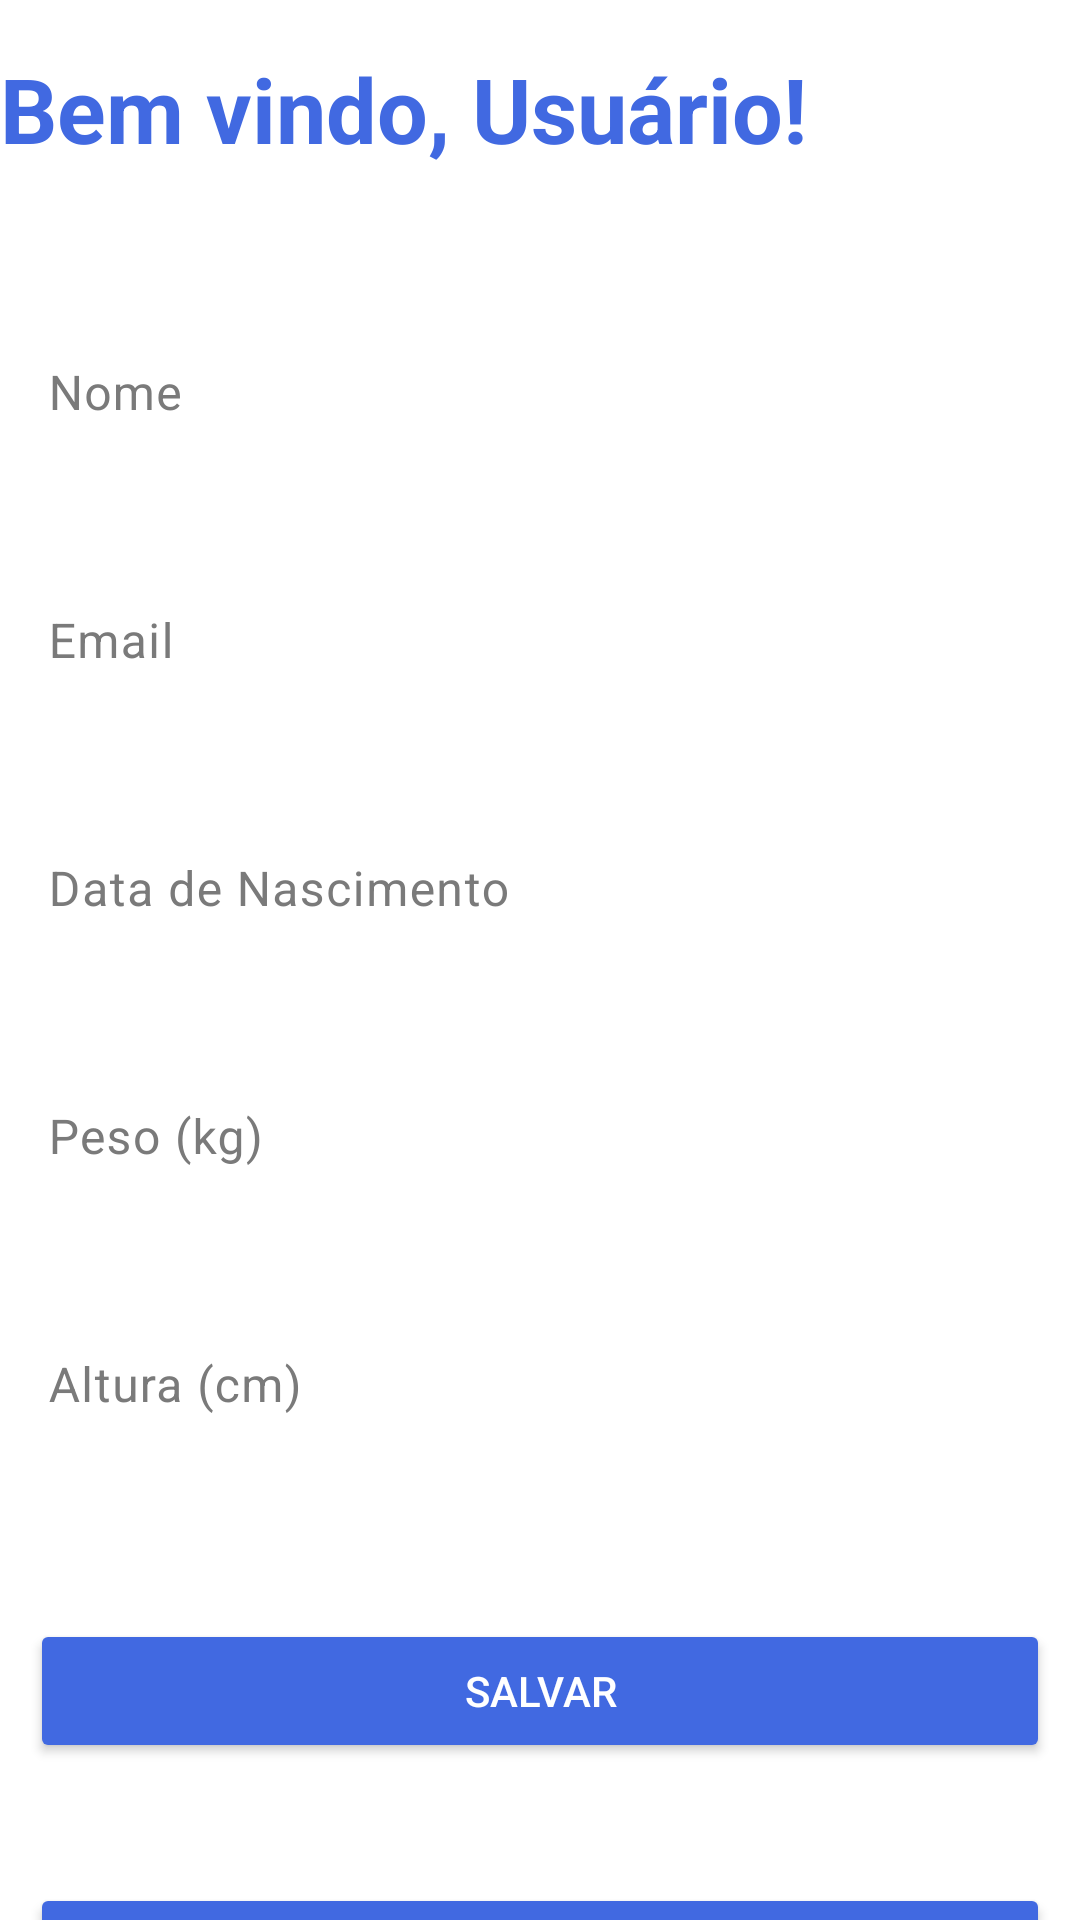

Android layout source for this screen:
<!-- AndroidManifest.xml: application theme Theme.App_Nutricionista -->
<!-- res/layout/fragment_perfil.xml -->
<?xml version="1.0" encoding="utf-8"?>
<RelativeLayout xmlns:android="http://schemas.android.com/apk/res/android"
    xmlns:app="http://schemas.android.com/apk/res-auto"
    android:id="@+id/mainPerfil"
    android:layout_width="match_parent"
    android:layout_height="match_parent"
    android:fitsSystemWindows="true"
    android:orientation="vertical">

    <ScrollView
        android:layout_width="match_parent"
        android:layout_height="match_parent"
        android:scrollbars="none">

        <RelativeLayout
            android:layout_width="match_parent"
            android:layout_height="wrap_content"
            android:paddingBottom="200dp">

            <TextView
                android:id="@+id/textBemVindo"
                android:layout_width="match_parent"
                android:layout_height="wrap_content"
                android:text="Bem vindo, Usuário!"
                android:textSize="30sp"
                android:textStyle="bold"
                android:textColor="@color/cor_selecionada"
                android:layout_marginTop="16dp" />

            <com.google.android.material.textfield.TextInputLayout
                android:id="@+id/layoutNome"
                android:layout_width="match_parent"
                android:layout_height="wrap_content"
                android:layout_below="@id/textBemVindo"
                android:layout_marginTop="36dp"
                android:hint="Nome"
                android:textColorHint="@color/hint_selector"
                app:hintTextColor="@color/edit_text_color_focus"
                app:boxBackgroundMode="none">

                <com.google.android.material.textfield.TextInputEditText
                    android:id="@+id/editNome"
                    android:layout_width="match_parent"
                    android:layout_height="wrap_content"
                    android:inputType="textPersonName"
                    android:theme="@style/ThemeOverlay.AppTheme.TextInputEditText.Outlined" />
            </com.google.android.material.textfield.TextInputLayout>

            <com.google.android.material.textfield.TextInputLayout
                android:id="@+id/layoutEmail"
                android:layout_width="match_parent"
                android:layout_height="wrap_content"
                android:layout_below="@id/layoutNome"
                android:layout_marginTop="16dp"
                android:hint="Email"
                android:textColorHint="@color/hint_selector"
                app:hintTextColor="@color/edit_text_color_focus"
                app:boxBackgroundMode="none">

                <com.google.android.material.textfield.TextInputEditText
                    android:id="@+id/editEmail"
                    android:layout_width="match_parent"
                    android:layout_height="wrap_content"
                    android:inputType="textEmailAddress"
                    android:theme="@style/ThemeOverlay.AppTheme.TextInputEditText.Outlined"/>
            </com.google.android.material.textfield.TextInputLayout>

            <com.google.android.material.textfield.TextInputLayout
                android:id="@+id/layoutNascimento"
                android:layout_width="match_parent"
                android:layout_height="wrap_content"
                android:layout_below="@id/layoutEmail"
                android:layout_marginTop="16dp"
                android:hint="Data de Nascimento"
                android:textColorHint="@color/hint_selector"
                app:hintTextColor="@color/edit_text_color_focus"
                app:boxBackgroundMode="none">

                <com.google.android.material.textfield.TextInputEditText
                    android:id="@+id/editNascimento"
                    android:layout_width="match_parent"
                    android:layout_height="wrap_content"
                    android:inputType="none"
                    android:maxLength="10"
                    android:theme="@style/ThemeOverlay.AppTheme.TextInputEditText.Outlined"/>
            </com.google.android.material.textfield.TextInputLayout>

            <com.google.android.material.textfield.TextInputLayout
                android:id="@+id/layoutPeso"
                android:layout_width="match_parent"
                android:layout_height="wrap_content"
                android:layout_below="@id/layoutNascimento"
                android:layout_marginTop="16dp"
                android:hint="Peso (kg)"
                android:textColorHint="@color/hint_selector"
                app:hintTextColor="@color/edit_text_color_focus"
                app:boxBackgroundMode="none">

                <com.google.android.material.textfield.TextInputEditText
                    android:id="@+id/editPeso"
                    android:layout_width="match_parent"
                    android:layout_height="wrap_content"
                    android:inputType="numberDecimal"
                    android:theme="@style/ThemeOverlay.AppTheme.TextInputEditText.Outlined"/>
            </com.google.android.material.textfield.TextInputLayout>

            <com.google.android.material.textfield.TextInputLayout
                android:id="@+id/layoutAltura"
                android:layout_width="match_parent"
                android:layout_height="wrap_content"
                android:layout_below="@id/layoutPeso"
                android:layout_marginTop="16dp"
                android:hint="Altura (cm)"
                android:textColorHint="@color/hint_selector"
                app:hintTextColor="@color/edit_text_color_focus"
                app:boxBackgroundMode="none">

                <com.google.android.material.textfield.TextInputEditText
                    android:id="@+id/editAltura"
                    android:layout_width="match_parent"
                    android:layout_height="wrap_content"
                    android:inputType="numberDecimal"
                    android:theme="@style/ThemeOverlay.AppTheme.TextInputEditText.Outlined"/>
            </com.google.android.material.textfield.TextInputLayout>

            <Button
                android:id="@+id/btnSalvar"
                android:layout_width="match_parent"
                android:layout_height="wrap_content"
                android:layout_below="@id/layoutAltura"
                android:layout_marginTop="50dp"
                android:backgroundTint="@color/cor_selecionada"
                android:text="Salvar"
                android:textColor="@android:color/white"
                android:layout_marginHorizontal="10dp"/>

            <Button
                android:id="@+id/btnIrParaRedefinicaoSenha"
                android:layout_width="match_parent"
                android:layout_height="wrap_content"
                android:layout_below="@id/btnSalvar"
                android:layout_marginTop="40dp"
                android:backgroundTint="@color/cor_selecionada"
                android:text="Redefinir Senha"
                android:textColor="@android:color/white"
                android:layout_marginHorizontal="10dp"/>

            <androidx.appcompat.widget.AppCompatButton
                android:id="@+id/btnSair"
                android:layout_width="match_parent"
                android:layout_height="wrap_content"
                android:layout_below="@id/btnIrParaRedefinicaoSenha"
                android:layout_marginTop="16dp"
                android:background="@drawable/btn_apenas_borda"
                android:backgroundTint="@null"
                android:text="Sair"
                android:textStyle="bold"
                android:textAllCaps="false"
                android:textColor="@color/cor_selecionada"
                android:layout_marginHorizontal="10dp"/>

        </RelativeLayout>
    </ScrollView>
</RelativeLayout>
<!-- resources referenced by this layout -->
<resources>
  <color name="cor_selecionada">#4169E1</color>
  <!-- drawable btn_apenas_borda (drawable) -->
  <?xml version="1.0" encoding="utf-8"?>
  <shape xmlns:android="http://schemas.android.com/apk/res/android"
      android:shape="rectangle">
  
      <solid android:color="@android:color/transparent" />
  
      <stroke
          android:width="2dp"
          android:color="@color/cor_selecionada" />
  
      <corners android:radius="50dp" />
  </shape>
  <style name="ThemeOverlay.AppTheme.TextInputEditText.Outlined" parent="">
          <item name="colorPrimary">@color/cor_selecionada</item>
      </style>
  <style name="Theme.App_Nutricionista" parent="Base.Theme.App_Nutricionista" />
  <style name="Base.Theme.App_Nutricionista" parent="Theme.Material3.DayNight.NoActionBar">
          <item name="android:statusBarColor">@android:color/transparent</item>
          <item name="android:windowBackground">@color/white</item>
          <item name="android:windowLightStatusBar">true</item>
  
      </style>
  <color name="white">#FFFFFFFF</color>
</resources>
